Run: headless pygame with SDL's dummy video driver; simulated clock (each Clock.tick advances the game by its frame time, no real sleeping); random seed 0; keys injected as events and as key.get_pressed() state; no mouse input; restart key RETURN tapped at the start of phases 3 and 4.
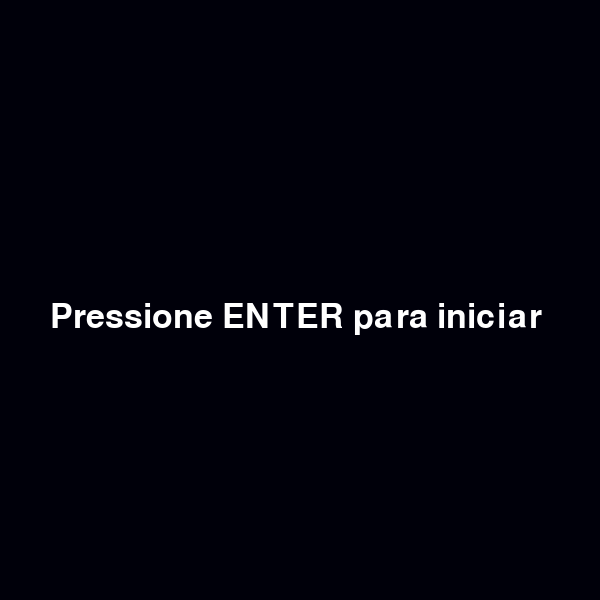
Frame 1 of 4 · flips 1–60 · no input
Frame 2 of 4 · flips 61–180 · tapped SPACE, RETURN · held RIGHT (→), D · screen unchanged from frame 1, image omitted
Frame 3 of 4 · flips 181–300 · tapped RETURN · held DOWN (↓), S · screen unchanged from frame 2, image omitted
Frame 4 of 4 · flips 301–420 · tapped RETURN · held LEFT (←), A, UP (↑), W · screen unchanged from frame 3, image omitted

The pygame program that drew these frames:

import pygame
import sys
import random

pygame.init()

# -----------------------------
# Configurações da janela
# -----------------------------
LARGURA, ALTURA = 600, 600
janela = pygame.display.set_mode((LARGURA, ALTURA))
pygame.display.set_caption("Space Shooter RPG")
clock = pygame.time.Clock()

# -----------------------------
# Cores
# -----------------------------
BRANCO = (255,255,255)
VERDE = (0,255,0)
VERMELHO = (255,0,0)
AZUL = (0,0,255)
CINZA = (50,50,50)
AMARELO = (255,255,0)

# -----------------------------
# Player
# -----------------------------
class Player:
    def __init__(self):
        self.x = LARGURA//2
        self.y = ALTURA-80
        self.vel = 0.5
        self.max_hp = 100
        self.hp = self.max_hp
        self.level = 1
        self.xp = 0
        self.xp_para_level = 100
        self.moedas = 0
        self.width = 50
        self.height = 50

    def draw(self):
        pygame.draw.polygon(janela, (0,200,255), [(self.x+25,self.y),(self.x,self.y+50),(self.x+50,self.y+50)])
        pygame.draw.rect(janela, VERMELHO, (self.x,self.y-10,self.width,5))
        pygame.draw.rect(janela, VERDE, (self.x,self.y-10,self.width*(self.hp/self.max_hp),5))
        pygame.draw.rect(janela, AZUL, (self.x,self.y+50,self.width*(self.xp/self.xp_para_level),5))

player = Player()

# -----------------------------
# Bullets
# -----------------------------
balas = []
bala_vel = 0.7

class Bullet:
    def __init__(self, x, y, vel_y=-0.7, owner="player"):
        self.x = x
        self.y = y
        self.vel_y = vel_y
        self.owner = owner
        self.width = 5
        self.height = 15
        self.rect = pygame.Rect(self.x, self.y, self.width, self.height)

    def update(self, dt):
        self.y += self.vel_y * dt
        self.rect.y = self.y

    def draw(self):
        pygame.draw.rect(janela, AZUL if self.owner=="player" else VERMELHO, self.rect)

# -----------------------------
# Inimigos e Boss
# -----------------------------
class Enemy:
    def __init__(self, x, y, hp, cor, vel=0.3, is_boss=False):
        self.x = x
        self.y = y
        self.width = 40
        self.height = 40
        self.rect = pygame.Rect(self.x,self.y,self.width,self.height)
        self.hp = hp
        self.max_hp = hp
        self.cor = cor
        self.vel = vel
        self.is_boss = is_boss
        self.atk_timer = 0

    def update(self, dt):
        self.y += self.vel * dt
        self.rect.y = self.y
        # Inimigos atiram a cada 2s
        self.atk_timer += dt
        if self.atk_timer > 2000 and not self.is_boss:
            self.atk_timer = 0
            return Bullet(self.x+15,self.y+40,vel_y=0.4,owner="enemy")
        return None

    def draw(self):
        pygame.draw.rect(janela, self.cor, self.rect)
        pygame.draw.rect(janela, VERMELHO, (self.rect.x,self.rect.y-5,self.width,4))
        pygame.draw.rect(janela, VERDE, (self.rect.x,self.rect.y-5,self.width*(self.hp/self.max_hp),4))

inimigos = []

# -----------------------------
# HUD e Loops
# -----------------------------
score = 0
nivel = 1
game_state = "menu" # "menu", "jogo", "gameover", "loja"

# -----------------------------
# Funções
# -----------------------------
def criar_inimigo():
    cor = (random.randint(150,255), random.randint(50,150), random.randint(50,150))
    hp = random.randint(10,40)
    x = random.randint(0,LARGURA-40)
    y = -40
    return Enemy(x,y,hp,cor)

def criar_boss():
    x = LARGURA//2 - 50
    y = -100
    return Enemy(x,y,200,(255,0,255),vel=0.2,is_boss=True)

# -----------------------------
# Loop principal
# -----------------------------
spawn_timer = 0
balas_inimigos = []
boss = None

while True:
    dt = clock.tick(60)
    janela.fill((0,0,10))

    for ev in pygame.event.get():
        if ev.type == pygame.QUIT:
            pygame.quit()
            sys.exit()

    teclas = pygame.key.get_pressed()
    
    # -----------------------------
    # Menu inicial
    # -----------------------------
    if game_state=="menu":
        font = pygame.font.SysFont(None,50)
        txt = font.render("Pressione ENTER para iniciar",True,BRANCO)
        janela.blit(txt,(50,LARGURA//2))
        if teclas[pygame.K_RETURN]:
            game_state="jogo"

    # -----------------------------
    # Game over
    # -----------------------------
    elif game_state=="gameover":
        font = pygame.font.SysFont(None,50)
        txt = font.render(f"GAME OVER! Score: {score}",True,BRANCO)
        txt2 = font.render("Pressione ENTER para reiniciar",True,BRANCO)
        janela.blit(txt,(50,LARGURA//2-50))
        janela.blit(txt2,(50,LARGURA//2+50))
        if teclas[pygame.K_RETURN]:
            player = Player()
            inimigos = []
            balas = []
            balas_inimigos = []
            score = 0
            nivel = 1
            boss = None
            game_state="jogo"

    # -----------------------------
    # Jogo principal
    # -----------------------------
    elif game_state=="jogo":
        # Movimentação player
        if teclas[pygame.K_a]: player.x -= player.vel * dt
        if teclas[pygame.K_d]: player.x += player.vel * dt
        if teclas[pygame.K_w]: player.y -= player.vel * dt
        if teclas[pygame.K_s]: player.y += player.vel * dt

        # Tiro
        if teclas[pygame.K_SPACE]:
            if len(balas)==0 or balas[-1].y < player.y-80:
                balas.append(Bullet(player.x+23,player.y))

        # Spawn inimigos normais
        spawn_timer += dt
        if spawn_timer > 1000 and boss is None:
            spawn_timer = 0
            inimigos.append(criar_inimigo())

        # Spawn boss a cada 5 niveis
        if score//100 > 0 and score//100 % 5 == 0 and boss is None:
            boss = criar_boss()
            inimigos.append(boss)

        # Atualiza inimigos
        for ini in inimigos[:]:
            b = ini.update(dt)
            if b: balas_inimigos.append(b)
            if ini.y > ALTURA:
                inimigos.remove(ini)

        # Atualiza balas player
        for b in balas[:]:
            b.update(dt)
            if b.y < -20:
                balas.remove(b)
            else:
                for ini in inimigos[:]:
                    if ini.rect.colliderect(b.rect):
                        ini.hp -= 10
                        if ini.hp <= 0:
                            score += 20
                            player.moedas += 5
                            player.xp += 20
                            if player.xp >= player.xp_para_level:
                                player.level +=1
                                player.xp=0
                            inimigos.remove(ini)
                            if ini==boss: boss=None
                        balas.remove(b)
                        break

        # Atualiza balas inimigos
        for b in balas_inimigos[:]:
            b.update(dt)
            if b.y>ALTURA:
                balas_inimigos.remove(b)
            elif b.rect.colliderect(pygame.Rect(player.x,player.y,player.width,player.height)):
                player.hp -=10
                balas_inimigos.remove(b)
                if player.hp <=0:
                    game_state="gameover"

        # Desenha tudo
        player.draw()
        for ini in inimigos:
            ini.draw()
        for b in balas:
            b.draw()
        for b in balas_inimigos:
            b.draw()

        # HUD
        font = pygame.font.SysFont(None,25)
        txt = font.render(f"Level: {player.level}  Moedas: {player.moedas}  Score: {score}",True,BRANCO)
        janela.blit(txt,(10,10))

    pygame.display.update()
